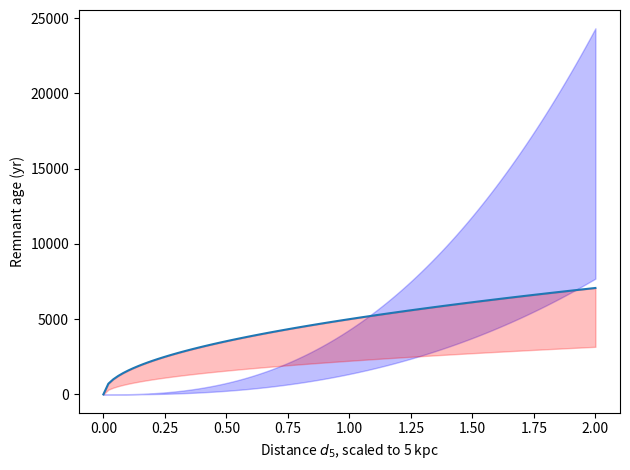

Reproduce this figure in Python.
"""
Plot age curves from Sedov vs. plasma fit
"""

from __future__ import division

import numpy as np
import matplotlib.pyplot as plt

def main():
    d5_domain = np.linspace(0, 2, 100)
    plt.fill_between(d5_domain, sedov_age(d5_domain, 1, 0.1), sedov_age(d5_domain, 1, 1),
                     label='Sedov age, $E_{51} = 1$, $n_0 \in [0.1, 1]$',
                     color='blue', alpha=0.25)

    plt.fill_between(d5_domain, tau_age(d5_domain, 0.2), tau_age(d5_domain, 1),
                     label=r'$\tau$-derived age, $f \in [0.2,1]$',
                     color='red', alpha=0.25)

    plt.plot(d5_domain, tau_age(d5_domain, 1), )
    plt.xlabel(r'Distance $d_{5}$, scaled to 5 kpc')
    plt.ylabel('Remnant age (yr)')
    #plt.legend(loc='best')
    plt.tight_layout()
    plt.savefig('fig_age_plot.pdf')
    plt.show()

def sedov_age(d5, E51, n0):
    return 4300 * d5**(5/2) * (E51 / n0)**(-1/2)

def tau_age(d5, f):
    return 5000 * d5**(1/2) * f**(1/2)


if __name__ == '__main__':
    main()
